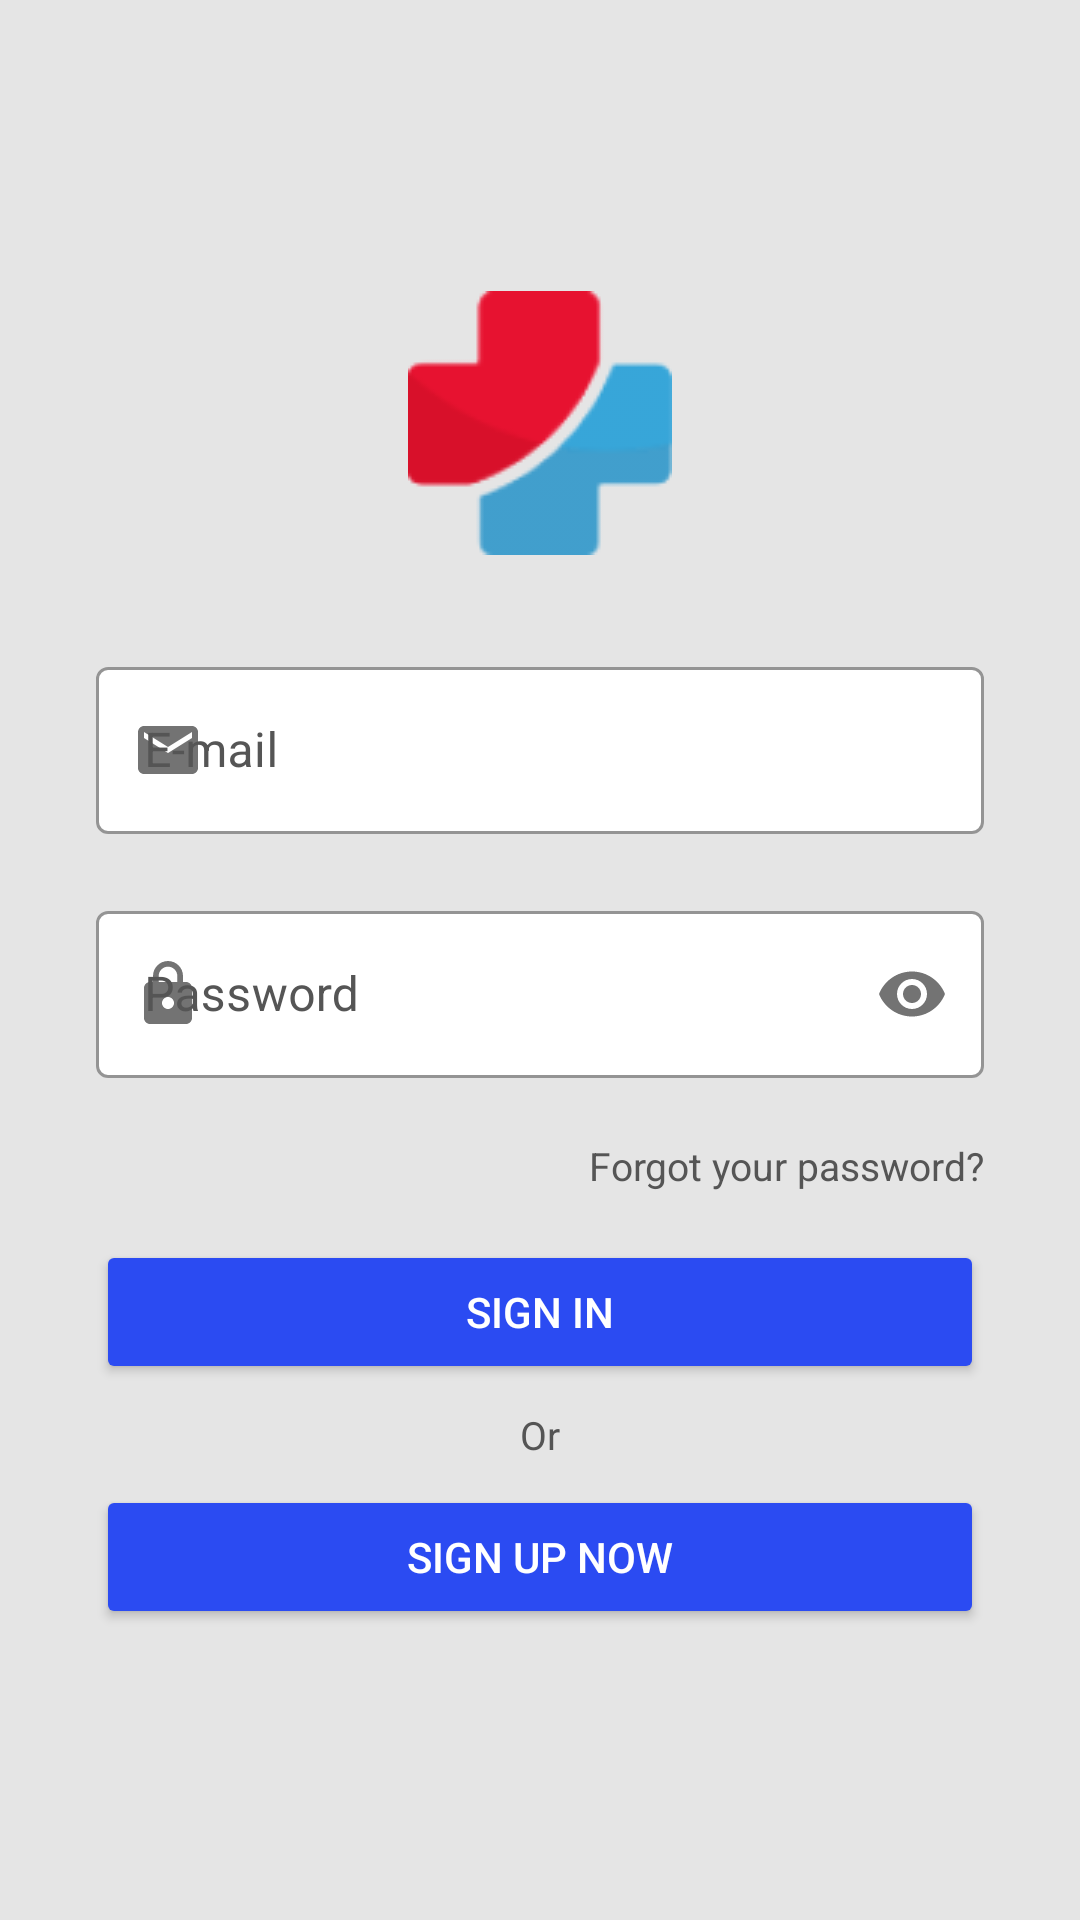

Layout XML and referenced resources for this Android screen:
<!-- AndroidManifest.xml: application theme Theme.EmerCare -->
<!-- res/layout/activity_sign_in.xml -->
<?xml version="1.0" encoding="utf-8"?>
<androidx.constraintlayout.widget.ConstraintLayout xmlns:android="http://schemas.android.com/apk/res/android"
    xmlns:app="http://schemas.android.com/apk/res-auto"
    xmlns:tools="http://schemas.android.com/tools"
    android:layout_width="match_parent"
    android:layout_height="match_parent"
    android:background="@color/background"
    tools:context=".sign.SignIn">

    <androidx.constraintlayout.widget.ConstraintLayout
        android:layout_width="0dp"
        android:layout_height="wrap_content"
        android:layout_marginStart="32dp"
        android:layout_marginLeft="32dp"
        android:layout_marginEnd="32dp"
        android:layout_marginRight="32dp"
        app:layout_constraintBottom_toBottomOf="parent"
        app:layout_constraintEnd_toEndOf="parent"
        app:layout_constraintStart_toStartOf="parent"
        app:layout_constraintTop_toTopOf="parent">

        <ImageView
            android:id="@+id/sign_in_img_logo"
            android:layout_width="wrap_content"
            android:layout_height="wrap_content"
            android:contentDescription="@string/app"
            app:layout_constraintEnd_toEndOf="parent"
            app:layout_constraintStart_toStartOf="parent"
            app:layout_constraintTop_toTopOf="parent"
            app:srcCompat="@drawable/app_logo" />

        <com.google.android.material.textfield.TextInputLayout
            android:id="@+id/sign_in_til_email"
            style="@style/Widget.MaterialComponents.TextInputLayout.OutlinedBox"
            android:layout_width="0dp"
            android:layout_height="wrap_content"
            android:layout_marginTop="32dp"
            android:hint="@string/email"
            android:textColorHint="@color/word"
            app:boxBackgroundColor="@color/white"
            app:boxBackgroundMode="outline"
            app:boxStrokeColor="@color/blue"
            app:endIconMode="clear_text"
            app:endIconTint="@color/grey"
            app:errorEnabled="true"
            app:hintAnimationEnabled="true"
            app:hintEnabled="true"
            app:hintTextColor="@color/word"
            app:layout_constraintEnd_toEndOf="parent"
            app:layout_constraintStart_toStartOf="parent"
            app:layout_constraintTop_toBottomOf="@+id/sign_in_img_logo"
            app:startIconDrawable="@drawable/icon_email"
            app:startIconTint="@color/grey">

            <com.google.android.material.textfield.TextInputEditText
                android:id="@+id/sign_in_tiet_email"
                android:layout_width="match_parent"
                android:layout_height="wrap_content"
                android:fontFamily="sans-serif"
                android:inputType="textEmailAddress"
                android:textColor="@color/word"
                android:textColorHint="@color/word"
                tools:ignore="TextContrastCheck" />
        </com.google.android.material.textfield.TextInputLayout>

        <com.google.android.material.textfield.TextInputLayout
            android:id="@+id/sign_in_til_password"
            style="@style/Widget.MaterialComponents.TextInputLayout.OutlinedBox"
            android:layout_width="0dp"
            android:layout_height="wrap_content"
            android:hint="@string/password"
            android:textColorHint="@color/word"
            app:boxBackgroundColor="@color/white"
            app:boxBackgroundMode="outline"
            app:boxStrokeColor="@color/blue"
            app:endIconMode="password_toggle"
            app:endIconTint="@color/grey"
            app:errorEnabled="true"
            app:hintAnimationEnabled="true"
            app:hintEnabled="true"
            app:hintTextColor="@color/word"
            app:layout_constraintEnd_toEndOf="parent"
            app:layout_constraintStart_toStartOf="parent"
            app:layout_constraintTop_toBottomOf="@+id/sign_in_til_email"
            app:startIconDrawable="@drawable/icon_password"
            app:startIconTint="@color/grey">

            <com.google.android.material.textfield.TextInputEditText
                android:id="@+id/sign_in_tiet_password"
                android:layout_width="match_parent"
                android:layout_height="wrap_content"
                android:fontFamily="sans-serif"
                android:inputType="textPassword"
                android:textColor="@color/word"
                android:textColorHint="@color/word"
                tools:ignore="TextContrastCheck" />
        </com.google.android.material.textfield.TextInputLayout>

        <TextView
            android:id="@+id/sign_in_tv_forgot"
            android:layout_width="wrap_content"
            android:layout_height="wrap_content"
            android:fontFamily="sans-serif"
            android:text="@string/forgot"
            android:textColor="@color/word"
            android:textSize="13sp"
            app:layout_constraintEnd_toEndOf="parent"
            app:layout_constraintTop_toBottomOf="@+id/sign_in_til_password" />

        <Button
            android:id="@+id/sign_in_btn_sIn"
            android:layout_width="0dp"
            android:layout_height="wrap_content"
            android:layout_marginTop="16dp"
            android:fontFamily="sans-serif-medium"
            android:text="@string/sign_in"
            android:textColor="@color/white"
            android:textSize="14sp"
            android:textStyle="normal"
            app:backgroundTint="@color/blue"
            app:layout_constraintEnd_toEndOf="parent"
            app:layout_constraintStart_toStartOf="parent"
            app:layout_constraintTop_toBottomOf="@+id/sign_in_tv_forgot" />

        <TextView
            android:id="@+id/sign_in_tv_or"
            android:layout_width="wrap_content"
            android:layout_height="wrap_content"
            android:layout_marginTop="8dp"
            android:fontFamily="sans-serif"
            android:text="@string/or"
            android:textColor="@color/word"
            android:textSize="13sp"
            app:layout_constraintEnd_toEndOf="parent"
            app:layout_constraintStart_toStartOf="parent"
            app:layout_constraintTop_toBottomOf="@+id/sign_in_btn_sIn" />

        <Button
            android:id="@+id/sign_in_btn_now"
            android:layout_width="0dp"
            android:layout_height="wrap_content"
            android:layout_marginTop="8dp"
            android:fontFamily="sans-serif-medium"
            android:text="@string/now"
            android:textColor="@color/white"
            android:textSize="14sp"
            android:textStyle="normal"
            app:backgroundTint="@color/blue"
            app:layout_constraintEnd_toEndOf="parent"
            app:layout_constraintStart_toStartOf="parent"
            app:layout_constraintTop_toBottomOf="@+id/sign_in_tv_or" />

    </androidx.constraintlayout.widget.ConstraintLayout>

    
    
    
    
    
    
    
    
    
    
    
    
    

</androidx.constraintlayout.widget.ConstraintLayout>
<!-- resources referenced by this layout -->
<resources>
  <color name="background">#E5E5E5</color>
  <color name="blue">#2B4BF2</color>
  <color name="grey">#737373</color>
  <color name="white">#FFFFFF</color>
  <color name="word">#555555</color>
  <!-- drawable app_logo: png bitmap (drawable, 3676 bytes) -->
  <!-- drawable icon_email (drawable) -->
  <vector xmlns:android="http://schemas.android.com/apk/res/android"
      xmlns:tools="http://schemas.android.com/tools"
      android:width="24dp"
      android:height="24dp"
      android:tint="#737373"
      android:viewportWidth="24"
      android:viewportHeight="24">
      <path
          android:fillColor="@android:color/white"
          android:pathData="M20,4L4,4c-1.1,0 -1.99,0.9 -1.99,2L2,18c0,1.1 0.9,2 2,2h16c1.1,0 2,-0.9 2,-2L22,6c0,-1.1 -0.9,-2 -2,-2zM20,8l-8,5 -8,-5L4,6l8,5 8,-5v2z"
          tools:ignore="VectorRaster" />
  </vector>
  <!-- drawable icon_password (drawable) -->
  <vector xmlns:android="http://schemas.android.com/apk/res/android"
      xmlns:tools="http://schemas.android.com/tools"
      android:width="24dp"
      android:height="24dp"
      android:tint="#737373"
      android:viewportWidth="24"
      android:viewportHeight="24">
      <path
          android:fillColor="@android:color/white"
          android:pathData="M18,8h-1L17,6c0,-2.76 -2.24,-5 -5,-5S7,3.24 7,6v2L6,8c-1.1,0 -2,0.9 -2,2v10c0,1.1 0.9,2 2,2h12c1.1,0 2,-0.9 2,-2L20,10c0,-1.1 -0.9,-2 -2,-2zM12,17c-1.1,0 -2,-0.9 -2,-2s0.9,-2 2,-2 2,0.9 2,2 -0.9,2 -2,2zM15.1,8L8.9,8L8.9,6c0,-1.71 1.39,-3.1 3.1,-3.1 1.71,0 3.1,1.39 3.1,3.1v2z"
          tools:ignore="VectorRaster" />
  </vector>
  <string name="app">EmerCare</string>
  <string name="email">E-mail</string>
  <string name="forgot">Forgot your password?</string>
  <string name="now">Sign up now</string>
  <string name="or">Or</string>
  <string name="password">Password</string>
  <string name="sign_in">Sign In</string>
  <style name="Theme.EmerCare" parent="Theme.MaterialComponents.DayNight.NoActionBar">
          <item name="colorPrimary">@color/word</item>
          <item name="android:statusBarColor">@color/white</item>
          <item name="android:windowLightStatusBar" tools:targetApi="m">true</item>
          <item name="android:forceDarkAllowed" tools:targetApi="q">false</item>
      </style>
</resources>
